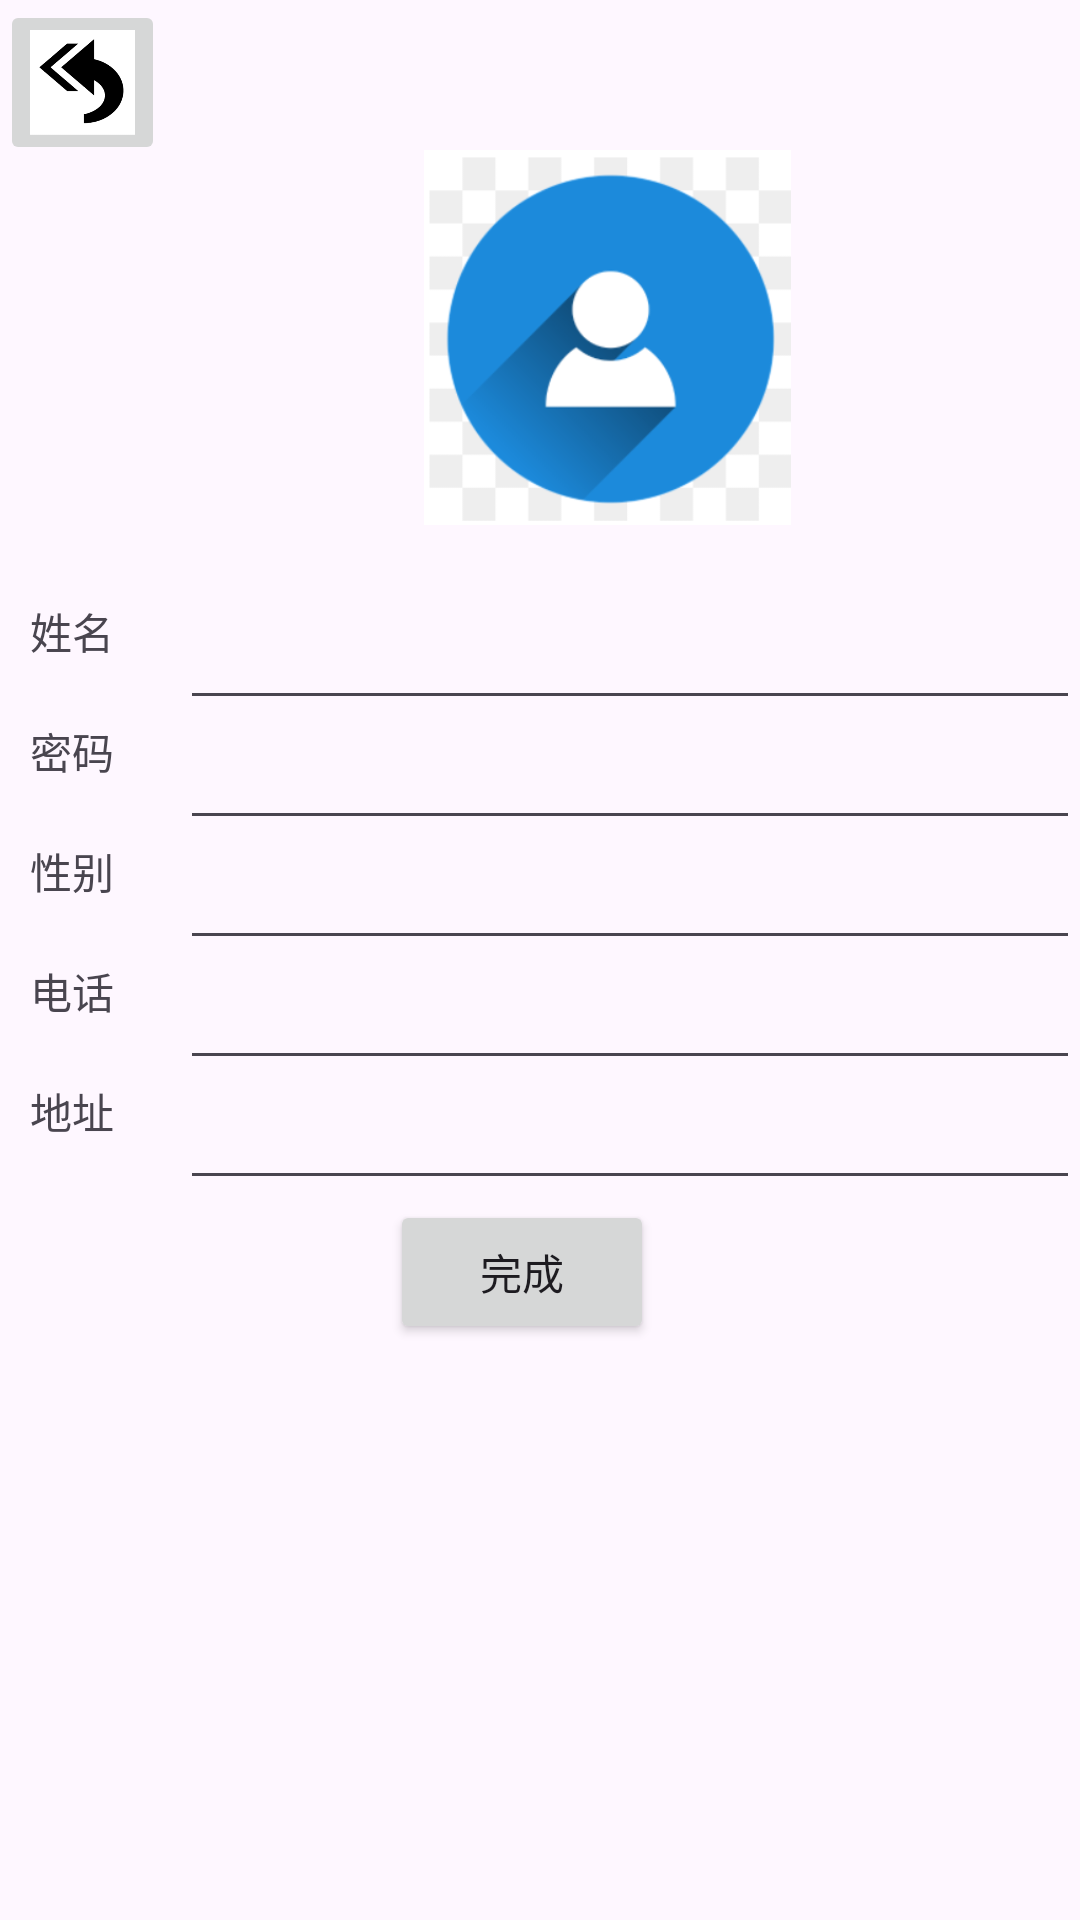

Produce the Android XML layout that renders to this screen, including the resource entries it uses.
<!-- AndroidManifest.xml: application theme Theme.Expressage -->
<!-- res/layout/change_info.xml -->
<?xml version="1.0" encoding="utf-8"?>
<RelativeLayout xmlns:android="http://schemas.android.com/apk/res/android"
    xmlns:app="http://schemas.android.com/apk/res-auto"
    xmlns:tools="http://schemas.android.com/tools"
    android:layout_width="match_parent"
    android:layout_height="match_parent">


    <TextView
        android:id="@+id/text6"
        android:layout_width="50dp"
        android:layout_height="40dp"
        android:layout_marginLeft="10dp"
        android:layout_marginTop="360dp"
        android:text="地址" />

    <TextView
        android:id="@+id/text5"
        android:layout_width="50dp"
        android:layout_height="40dp"
        android:layout_marginLeft="10dp"
        android:layout_marginTop="320dp"
        android:text="电话" />

    <TextView
        android:id="@+id/text4"
        android:layout_width="50dp"
        android:layout_height="40dp"
        android:layout_marginLeft="10dp"
        android:layout_marginTop="280dp"
        android:text="性别" />

    <EditText
        android:id="@+id/c_name"
        android:layout_width="300dp"
        android:layout_height="40dp"
        android:layout_marginLeft="60dp"
        android:layout_marginTop="200dp" />

    <TextView
        android:id="@+id/text1"
        android:layout_width="50dp"
        android:layout_height="40dp"
        android:layout_marginLeft="10dp"
        android:layout_marginTop="200dp"
        android:text="姓名" />

    <TextView
        android:id="@+id/text3"
        android:layout_width="50dp"
        android:layout_height="40dp"
        android:layout_marginLeft="10dp"
        android:layout_marginTop="240dp"
        android:text="密码" />

    <EditText
        android:id="@+id/c_password"
        android:layout_width="300dp"
        android:layout_height="40dp"
        android:layout_marginLeft="60dp"
        android:layout_marginTop="240dp" />

    <EditText
        android:id="@+id/c_gender"
        android:layout_width="300dp"
        android:layout_height="40dp"
        android:layout_marginLeft="60dp"
        android:layout_marginTop="280dp" />

    <EditText
        android:id="@+id/c_phone"
        android:layout_width="300dp"
        android:layout_height="40dp"
        android:layout_marginLeft="60dp"
        android:layout_marginTop="320dp" />

    <EditText
        android:id="@+id/c_address"
        android:layout_width="300dp"
        android:layout_height="40dp"
        android:layout_marginLeft="60dp"
        android:layout_marginTop="360dp" />

    <ImageButton
        android:id="@+id/btn_back"
        android:layout_width="55dp"
        android:layout_height="55dp"
        android:scaleType="centerCrop"
        app:srcCompat="@drawable/back" />

    <ImageView
        android:id="@+id/imageView8"
        android:layout_width="125dp"
        android:layout_height="125dp"
        android:layout_marginLeft="140dp"
        android:layout_marginTop="50dp"
        app:srcCompat="@drawable/user" />

    <Button
        android:id="@+id/finish"
        android:layout_width="wrap_content"
        android:layout_height="wrap_content"
        android:layout_marginLeft="130dp"
        android:layout_marginTop="400dp"
        android:text="完成" />

</RelativeLayout>
<!-- resources referenced by this layout -->
<resources>
  <!-- drawable back: png bitmap (drawable, 12683 bytes) -->
  <!-- drawable user: png bitmap (drawable, 30956 bytes) -->
  <style name="Theme.Expressage" parent="Base.Theme.Expressage" />
  <style name="Base.Theme.Expressage" parent="Theme.Material3.DayNight.NoActionBar">
          
          
      </style>
</resources>
